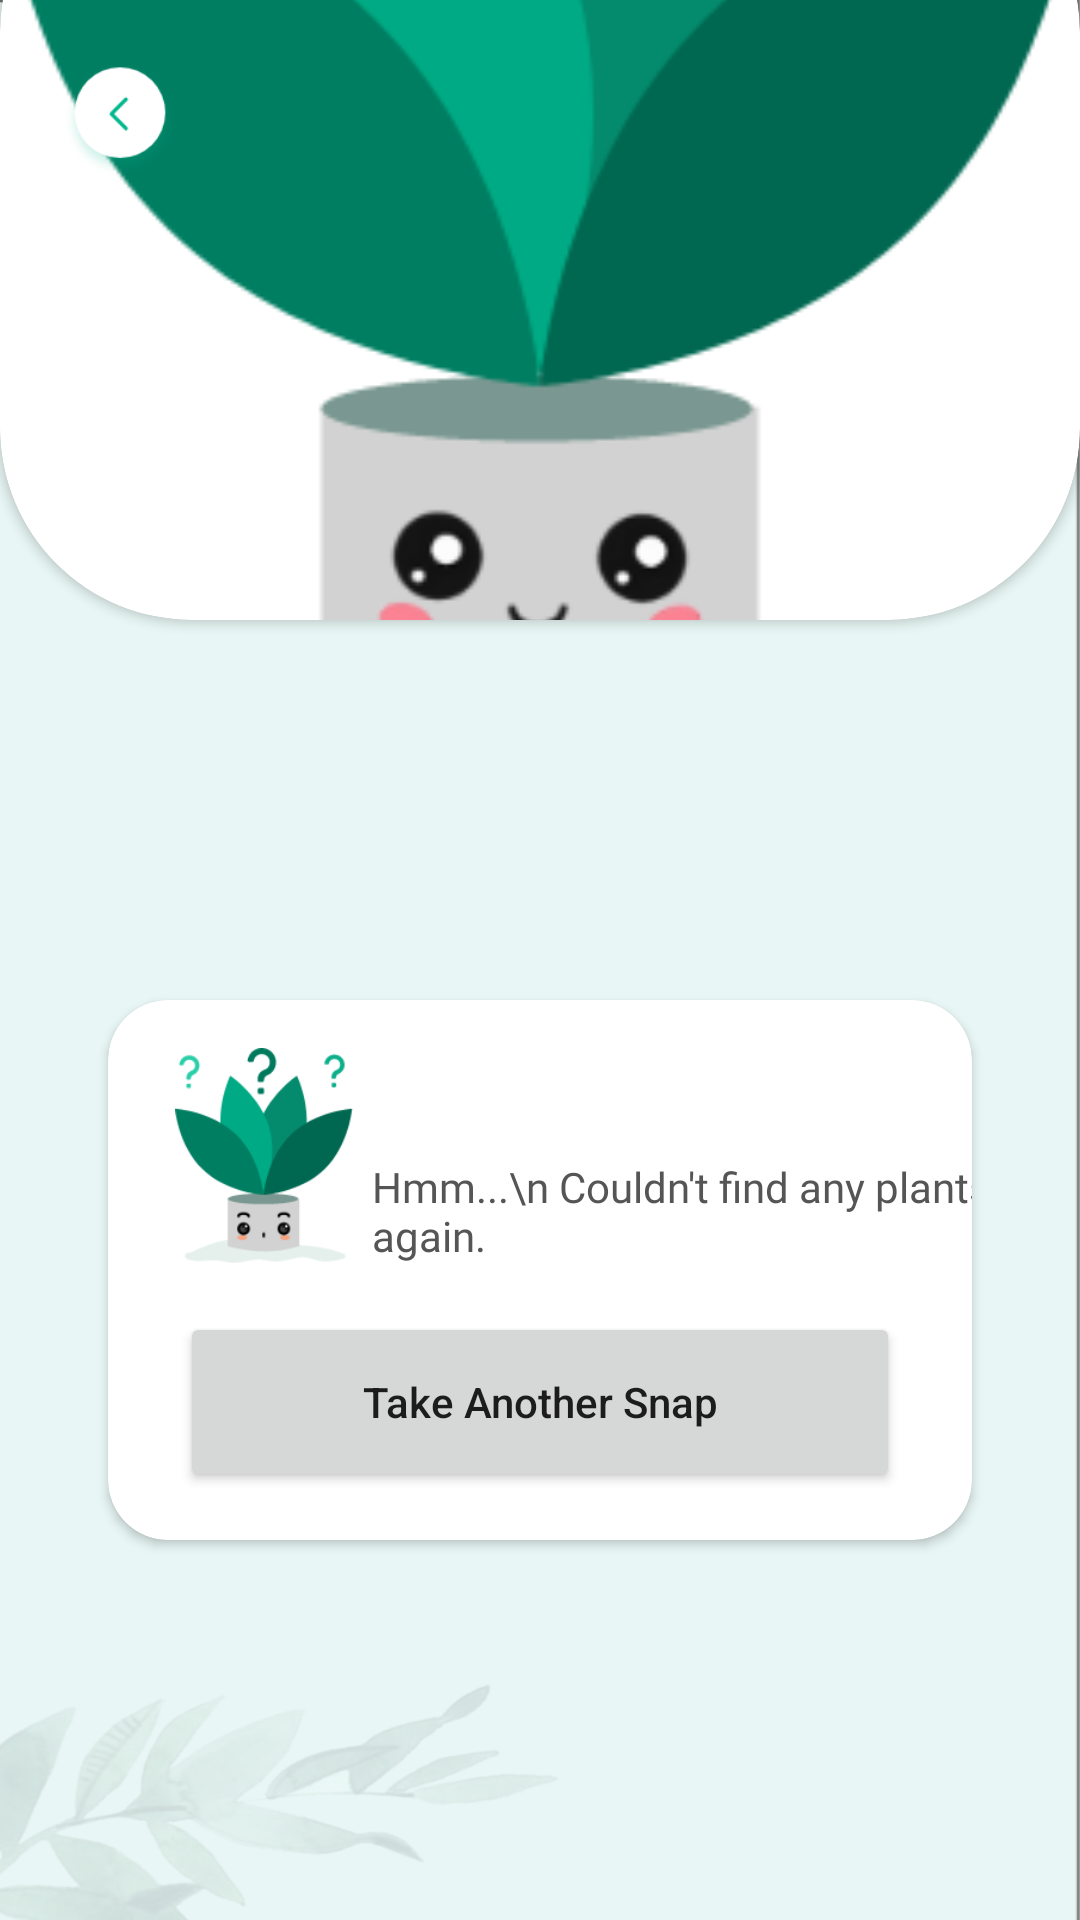

Reconstruct the res/layout file that produces this screen, plus the resources it refers to.
<!-- AndroidManifest.xml: application theme Theme.DiseaseIdentifier -->
<!-- res/layout/activity_error.xml -->
<?xml version="1.0" encoding="utf-8"?>
<androidx.constraintlayout.widget.ConstraintLayout xmlns:android="http://schemas.android.com/apk/res/android"
    xmlns:app="http://schemas.android.com/apk/res-auto"
    xmlns:tools="http://schemas.android.com/tools"
    android:layout_width="match_parent"
    android:layout_height="match_parent"
    android:background="@drawable/img_plantinfo_bg"
    tools:context=".views.ErrorActivity">

    <androidx.cardview.widget.CardView
        android:id="@+id/cardView2"
        android:layout_width="match_parent"
        android:layout_height="260dp"
        android:layout_marginTop="-54dp"
        app:cardCornerRadius="64dp"
        app:layout_constraintTop_toTopOf="parent">

        <ImageView
            android:id="@+id/img_plantInfo_image"
            android:layout_width="match_parent"
            android:layout_height="match_parent"
            android:scaleType="centerCrop"
            android:src="@drawable/img_plantsingle_healthy" />

    </androidx.cardview.widget.CardView>

    <ImageView
        android:elevation="4dp"
        android:id="@+id/btn_back"
        android:layout_width="48dp"
        android:layout_height="48dp"
        android:layout_margin="16dp"
        android:padding="4dp"
        android:src="@drawable/icon_back"
        app:layout_constraintStart_toStartOf="parent"
        app:layout_constraintTop_toTopOf="parent" />

    <LinearLayout
        android:visibility="gone"
        android:elevation="4dp"
        android:id="@+id/linearLayout"
        android:layout_width="wrap_content"
        android:layout_height="wrap_content"
        android:layout_margin="16dp"
        app:layout_constraintEnd_toEndOf="parent"
        app:layout_constraintTop_toTopOf="parent">

        <ImageView
            android:id="@+id/btn_premium"
            android:layout_width="48dp"
            android:layout_height="48dp"
            android:padding="4dp"
            android:src="@drawable/icon_premium"
            app:layout_constraintStart_toStartOf="parent"
            app:layout_constraintTop_toTopOf="parent" />

        <ImageView
            android:id="@+id/btn_settings"
            android:layout_width="48dp"
            android:layout_height="48dp"
            android:padding="4dp"
            android:src="@drawable/icon_settings"
            app:layout_constraintStart_toStartOf="parent"
            app:layout_constraintTop_toTopOf="parent" />

    </LinearLayout>

    <androidx.cardview.widget.CardView
        android:layout_width="match_parent"
        android:layout_height="wrap_content"
        android:layout_marginHorizontal="36dp"
        app:cardCornerRadius="20dp"
        app:layout_constraintBottom_toBottomOf="parent"
        app:layout_constraintTop_toBottomOf="@+id/cardView2">

        <androidx.constraintlayout.widget.ConstraintLayout
            android:layout_width="match_parent"
            android:layout_height="wrap_content">

            <ImageView
                android:id="@+id/imageView"
                android:layout_width="72dp"
                android:layout_height="72dp"
                android:layout_margin="16dp"
                android:src="@drawable/img_notfound"
                app:layout_constraintStart_toStartOf="parent"
                app:layout_constraintTop_toTopOf="parent" />

            <TextView
                android:id="@+id/textView5"
                android:layout_width="wrap_content"
                android:layout_height="wrap_content"
                android:fontFamily="@font/poppins_regular"
                android:text="Hmm...\n
Couldn't find any plants here\n
Try again."
                android:textColor="@color/textColorTitle"
                app:layout_constraintBottom_toBottomOf="@+id/imageView"
                app:layout_constraintStart_toEndOf="@+id/imageView" />

            <Button
                android:id="@+id/btn_takesnap"
                app:cornerRadius="20dp"
                app:layout_constraintEnd_toEndOf="parent"
                app:layout_constraintStart_toStartOf="parent"
                android:layout_marginHorizontal="24dp"
                android:layout_marginTop="16dp"
                android:layout_marginBottom="16dp"
                android:layout_width="match_parent"
                android:layout_height="60dp"
                android:text="Take Another Snap"
                android:textAllCaps="false"
                app:layout_constraintBottom_toBottomOf="parent"
                app:layout_constraintTop_toBottomOf="@+id/textView5" />

        </androidx.constraintlayout.widget.ConstraintLayout>

    </androidx.cardview.widget.CardView>

</androidx.constraintlayout.widget.ConstraintLayout>
<!-- resources referenced by this layout -->
<resources>
  <color name="textColorTitle">#555555</color>
  <!-- drawable icon_back: png bitmap (drawable, 6114 bytes) -->
  <!-- drawable icon_premium: png bitmap (drawable, 7505 bytes) -->
  <!-- drawable icon_settings: png bitmap (drawable, 7212 bytes) -->
  <!-- drawable img_notfound: png bitmap (drawable, 10090 bytes) -->
  <!-- drawable img_plantinfo_bg: png bitmap (drawable, 53201 bytes) -->
  <!-- drawable img_plantsingle_healthy: png bitmap (drawable, 19447 bytes) -->
  <style name="Theme.DiseaseIdentifier" parent="Theme.MaterialComponents.DayNight.NoActionBar">
          
          <item name="colorPrimary">#00BD91</item>
          <item name="colorPrimaryVariant">#00795D</item>
          <item name="colorOnPrimary">@color/white</item>
          
          <item name="colorSecondary">@color/teal_200</item>
          <item name="colorSecondaryVariant">@color/teal_700</item>
          <item name="colorOnSecondary">@color/black</item>
          
          <item name="android:statusBarColor">#00795D</item>
          
      </style>
  <color name="white">#FFFFFFFF</color>
  <color name="teal_200">#FF03DAC5</color>
  <color name="teal_700">#FF018786</color>
  <color name="black">#FF000000</color>
</resources>
